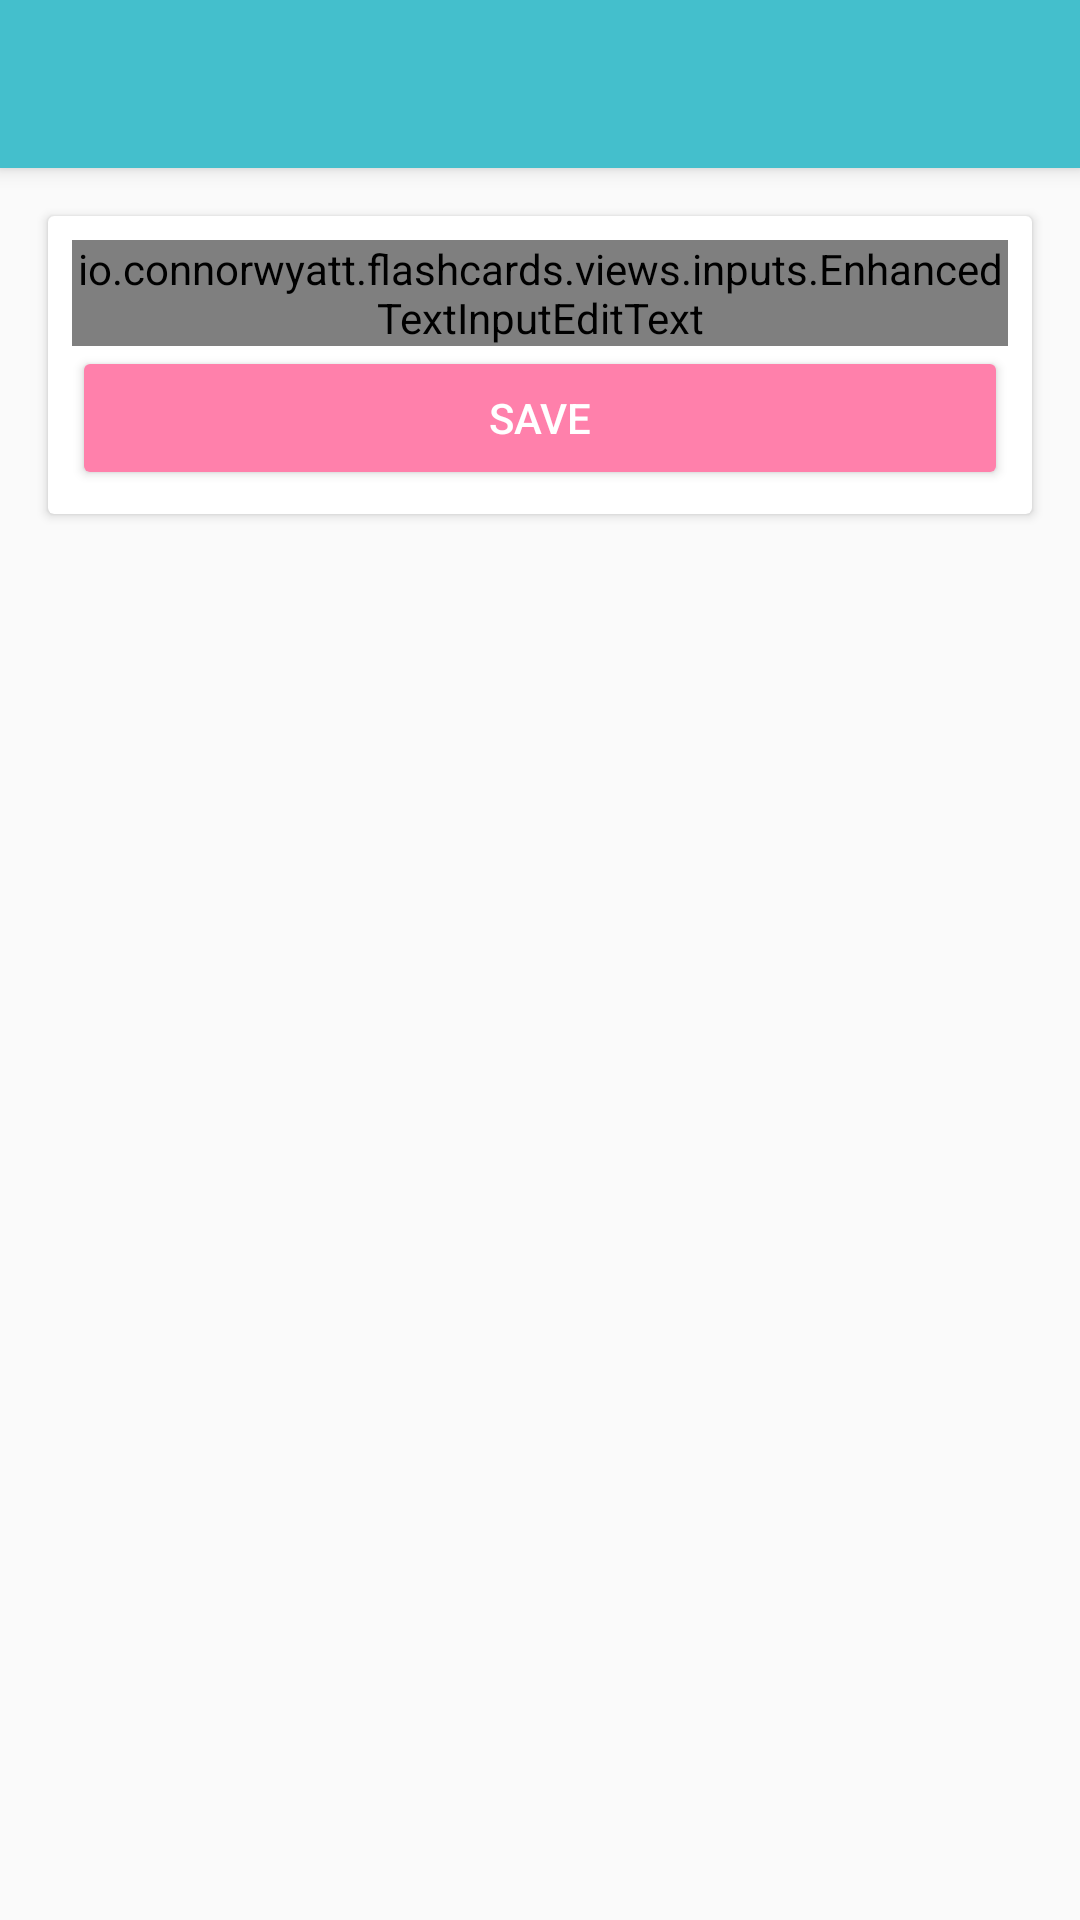

Layout XML and referenced resources for this Android screen:
<!-- AndroidManifest.xml: application theme AppTheme -->
<!-- res/layout/activity_tag_details.xml -->
<?xml version="1.0" encoding="utf-8"?>
<RelativeLayout xmlns:android="http://schemas.android.com/apk/res/android"
    xmlns:tools="http://schemas.android.com/tools"
    android:id="@+id/activity_tag_details"
    android:layout_width="match_parent"
    android:layout_height="match_parent"
    tools:context=".activities.TagDetailsActivity">

    <android.support.v7.widget.Toolbar
        android:id="@+id/tag_details_toolbar"
        android:layout_width="match_parent"
        android:layout_height="?attr/actionBarSize"
        android:background="?attr/colorPrimary"
        android:elevation="4dp"
        android:theme="@style/AppTheme.AppBar" />

    <ScrollView
        android:layout_width="match_parent"
        android:layout_height="match_parent"
        android:layout_marginTop="?attr/actionBarSize">

        <RelativeLayout
            android:layout_width="match_parent"
            android:layout_height="wrap_content"
            android:clipToPadding="false"
            android:paddingBottom="@dimen/activity_vertical_margin"
            android:paddingLeft="@dimen/activity_horizontal_margin"
            android:paddingRight="@dimen/activity_horizontal_margin"
            android:paddingTop="@dimen/activity_vertical_margin">

            <android.support.v7.widget.CardView
                android:layout_width="match_parent"
                android:layout_height="wrap_content"
                android:layout_alignParentLeft="true"
                android:layout_alignParentStart="true"
                android:layout_alignParentTop="true"
                android:clipToPadding="false"
                android:paddingBottom="8dp"
                android:paddingLeft="8dp"
                android:paddingRight="8dp"
                android:paddingTop="8dp">

                <LinearLayout
                    android:layout_width="match_parent"
                    android:layout_height="wrap_content"
                    android:orientation="vertical"
                    android:padding="8dp">

                    <android.support.design.widget.TextInputLayout
                        android:id="@+id/tag_details_name_layout"
                        android:layout_width="match_parent"
                        android:layout_height="wrap_content">

                        <io.connorwyatt.flashcards.views.inputs.EnhancedTextInputEditText
                            android:id="@+id/tag_details_name"
                            android:layout_width="match_parent"
                            android:layout_height="wrap_content"
                            android:hint="@string/tag_details_name" />
                    </android.support.design.widget.TextInputLayout>

                    <Button
                        android:id="@+id/tag_details_save_button"
                        style="@style/Base.Widget.AppCompat.Button.Colored"
                        android:layout_width="match_parent"
                        android:layout_height="wrap_content"
                        android:text="@string/tag_details_save" />

                </LinearLayout>

            </android.support.v7.widget.CardView>
        </RelativeLayout>
    </ScrollView>
</RelativeLayout>
<!-- resources referenced by this layout -->
<resources>
  <dimen name="activity_horizontal_margin">16dp</dimen>
  <dimen name="activity_vertical_margin">16dp</dimen>
  <string name="tag_details_name">Name</string>
  <string name="tag_details_save">Save</string>
  <style name="AppTheme.AppBar">
          <item name="titleTextColor">?android:attr/textColorPrimaryInverse</item>
          <item name="subtitleTextColor">?android:attr/textColorPrimaryInverse</item>
          <item name="android:textColor">?android:attr/textColorPrimaryInverse</item>
          <item name="colorControlNormal">?android:attr/textColorPrimaryInverse</item>
          <item name="android:popupTheme">@style/AppTheme.AppBar.Popup</item>
          <item name="popupTheme">@style/AppTheme.AppBar.Popup</item>
          <item name="spinnerDropDownItemStyle">@style/AppTheme.AppBar.SpinnerDropdownItem</item>
          <item name="android:spinnerDropDownItemStyle">@style/AppTheme.AppBar.SpinnerDropdownItem</item>
      </style>
  <style name="AppTheme" parent="Theme.AppCompat.Light.NoActionBar">
          
          <item name="colorPrimary">@color/colorPrimary</item>
          <item name="colorPrimaryDark">@color/colorPrimaryDark</item>
          <item name="colorAccent">@color/colorAccent</item>
          <item name="android:alertDialogTheme">@style/AppTheme.Dialog</item>
      </style>
  <style name="AppTheme.AppBar.Popup" parent="Base.Widget.AppCompat.Light.PopupMenu">
          <item name="android:textColor">?android:attr/textColorPrimary</item>
          <item name="colorControlNormal">?android:attr/textColorPrimary</item>
      </style>
  <style name="AppTheme.AppBar.SpinnerDropdownItem" parent="Widget.AppCompat.Light.DropDownItem.Spinner">
          <item name="android:textColor">?android:attr/textColorPrimary</item>
          <item name="colorControlNormal">?android:attr/textColorPrimary</item>
      </style>
  <color name="colorPrimary">#44BFCC</color>
  <color name="colorPrimaryDark">#26A7BB</color>
  <color name="colorAccent">#FF80AB</color>
  <style name="AppTheme.Dialog" parent="Base.Theme.AppCompat.Light.Dialog.Alert">
          <item name="colorAccent">@color/colorAccent</item>
      </style>
</resources>
